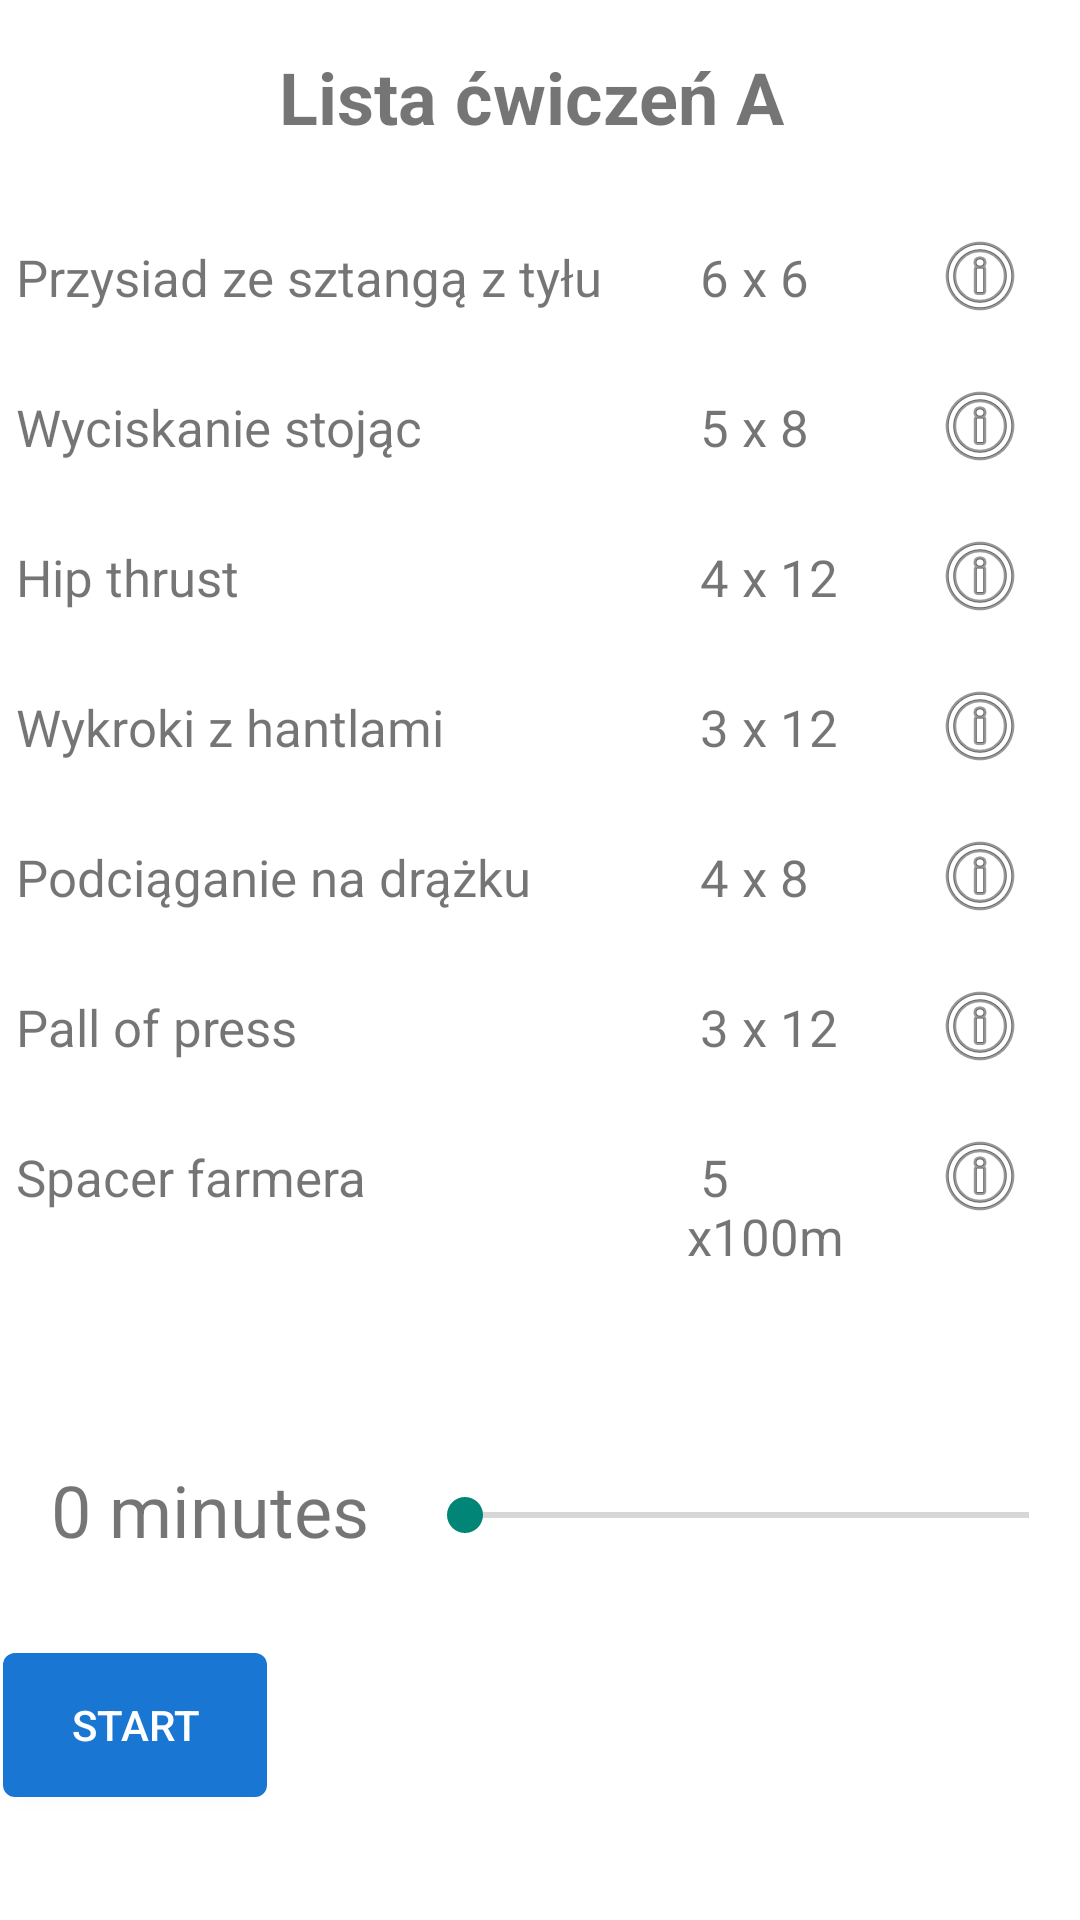

Android layout source for this screen:
<!-- AndroidManifest.xml: application theme AppTheme -->
<!-- res/layout/activity_fbw_a.xml -->
<?xml version="1.0" encoding="utf-8"?>
<androidx.constraintlayout.widget.ConstraintLayout
    xmlns:android="http://schemas.android.com/apk/res/android"
    xmlns:tools="http://schemas.android.com/tools"
    xmlns:app="http://schemas.android.com/apk/res-auto"
    android:id="@+id/parent_layout"
    android:layout_width="match_parent"
    android:layout_height="match_parent"
    tools:context=".Training.FBW.FBW_A">

  <TextView
      android:id="@+id/list_title"
      android:layout_width="match_parent"
      android:layout_height="wrap_content"
      android:text="Lista ćwiczeń A "
      android:textSize="24sp"
      android:textStyle="bold"
      android:gravity="center"
      android:padding="16dp"
      tools:ignore="MissingConstraints" />



  
  <LinearLayout
      android:layout_width="match_parent"
      android:layout_height="match_parent"
      android:orientation="horizontal"
      android:layout_marginTop="70dp"
      android:padding="1dp">

    <TextView
        android:layout_width="0dp"
        android:layout_height="wrap_content"
        android:textSize="17sp"
        android:layout_marginTop="10dp"
        android:layout_weight="7"
        android:text=" Przysiad ze sztangą z tyłu" />

    <TextView
        android:id="@+id/exercise_1_series_reps"
        android:layout_width="0dp"
        android:layout_height="wrap_content"
        android:layout_marginTop="10dp"
        android:textSize="17sp"
        android:layout_weight="2"
        android:gravity="start"
        android:text=" 6 x 6" />

    <ImageView
        android:id="@+id/imageView1"
        android:layout_width="wrap_content"
        android:layout_height="wrap_content"
        android:layout_marginTop="5dp"
        android:layout_weight="1"
        app:srcCompat="@android:drawable/ic_menu_info_details" />

  </LinearLayout>

  
  <LinearLayout
      android:layout_width="match_parent"
      android:layout_height="match_parent"
      android:orientation="horizontal"
      android:layout_marginTop="120dp"
      android:padding="1dp">

    <TextView
        android:layout_width="0dp"
        android:layout_height="wrap_content"
        android:textSize="17sp"
        android:layout_marginTop="10dp"
        android:layout_weight="7"
        android:text=" Wyciskanie stojąc " />

    <TextView
        android:id="@+id/exercise_2_series_reps"
        android:layout_width="0dp"
        android:layout_height="wrap_content"
        android:layout_marginTop="10dp"
        android:textSize="17sp"
        android:layout_weight="2"
        android:gravity="start"
        android:text=" 5 x 8" />

    <ImageView
        android:id="@+id/imageView2"
        android:layout_width="wrap_content"
        android:layout_height="wrap_content"
        android:layout_marginTop="5dp"
        android:layout_weight="1"
        app:srcCompat="@android:drawable/ic_menu_info_details" />

  </LinearLayout>

  
  <LinearLayout
      android:layout_width="match_parent"
      android:layout_height="match_parent"
      android:orientation="horizontal"
      android:layout_marginTop="170dp"
      android:padding="1dp">

    <TextView
        android:layout_width="0dp"
        android:layout_height="wrap_content"
        android:textSize="17sp"
        android:layout_marginTop="10dp"
        android:layout_weight="7"
        android:text=" Hip thrust " />

    <TextView
        android:id="@+id/exercise_3_series_reps"
        android:layout_width="0dp"
        android:layout_height="wrap_content"
        android:layout_marginTop="10dp"
        android:textSize="17sp"
        android:layout_weight="2"
        android:gravity="start"
        android:text=" 4 x 12" />

    <ImageView
        android:id="@+id/imageView3"
        android:layout_width="wrap_content"
        android:layout_height="wrap_content"
        android:layout_marginTop="5dp"
        android:layout_weight="1"
        app:srcCompat="@android:drawable/ic_menu_info_details" />

  </LinearLayout>

  
  <LinearLayout
      android:layout_width="match_parent"
      android:layout_height="match_parent"
      android:orientation="horizontal"
      android:layout_marginTop="220dp"
      android:padding="1dp">

    <TextView
        android:layout_width="0dp"
        android:layout_height="wrap_content"
        android:textSize="17sp"
        android:layout_marginTop="10dp"
        android:layout_weight="7"
        android:text=" Wykroki z hantlami" />

    <TextView
        android:id="@+id/exercise_4_series_reps"
        android:layout_width="0dp"
        android:layout_height="wrap_content"
        android:layout_marginTop="10dp"
        android:textSize="17sp"
        android:layout_weight="2"
        android:gravity="start"
        android:text=" 3 x 12" />

    <ImageView
        android:id="@+id/imageView4"
        android:layout_width="wrap_content"
        android:layout_height="wrap_content"
        android:layout_marginTop="5dp"
        android:layout_weight="1"
        app:srcCompat="@android:drawable/ic_menu_info_details" />

  </LinearLayout>

  
  <LinearLayout
      android:layout_width="match_parent"
      android:layout_height="match_parent"
      android:orientation="horizontal"
      android:layout_marginTop="270dp"
      android:padding="1dp">

    <TextView
        android:layout_width="0dp"
        android:layout_height="wrap_content"
        android:textSize="17sp"
        android:layout_marginTop="10dp"
        android:layout_weight="7"
        android:text=" Podciąganie na drążku " />

    <TextView
        android:id="@+id/exercise_5_series_reps"
        android:layout_width="0dp"
        android:layout_height="wrap_content"
        android:layout_marginTop="10dp"
        android:textSize="17sp"
        android:layout_weight="2"
        android:gravity="start"
        android:text=" 4 x 8" />

    <ImageView
        android:id="@+id/imageView5"
        android:layout_width="wrap_content"
        android:layout_height="wrap_content"
        android:layout_marginTop="5dp"
        android:layout_weight="1"
        app:srcCompat="@android:drawable/ic_menu_info_details" />

  </LinearLayout>

  
  <LinearLayout
      android:layout_width="match_parent"
      android:layout_height="match_parent"
      android:orientation="horizontal"
      android:layout_marginTop="320dp"
      android:padding="1dp">

    <TextView
        android:layout_width="0dp"
        android:layout_height="wrap_content"
        android:textSize="17sp"
        android:layout_marginTop="10dp"
        android:layout_weight="7"
        android:text=" Pall of press " />

    <TextView
        android:id="@+id/exercise_6_series_reps"
        android:layout_width="0dp"
        android:layout_height="wrap_content"
        android:layout_marginTop="10dp"
        android:textSize="17sp"
        android:layout_weight="2"
        android:gravity="start"
        android:text=" 3 x 12" />

    <ImageView
        android:id="@+id/imageView6"
        android:layout_width="wrap_content"
        android:layout_height="wrap_content"
        android:layout_marginTop="5dp"
        android:layout_weight="1"
        app:srcCompat="@android:drawable/ic_menu_info_details" />

  </LinearLayout>

  

  <LinearLayout
      android:layout_width="match_parent"
      android:layout_height="match_parent"
      android:orientation="horizontal"
      android:layout_marginTop="370dp"
      android:padding="1dp">

    <TextView
        android:layout_width="0dp"
        android:layout_height="wrap_content"
        android:textSize="17sp"
        android:layout_marginTop="10dp"
        android:layout_weight="7"
        android:text=" Spacer farmera " />

    <TextView
        android:id="@+id/exercise_7_series_reps"
        android:layout_width="0dp"
        android:layout_height="wrap_content"
        android:layout_marginTop="10dp"
        android:textSize="17sp"
        android:layout_weight="2"
        android:gravity="start"
        android:text=" 5 x100m" />

    <ImageView
        android:id="@+id/imageView7"
        android:layout_width="wrap_content"
        android:layout_height="wrap_content"
        android:layout_marginTop="5dp"
        android:layout_weight="1"
        app:srcCompat="@android:drawable/ic_menu_info_details" />

  </LinearLayout>

  <LinearLayout
      android:layout_width="match_parent"
      android:layout_height="match_parent"
      android:orientation="horizontal"
      android:layout_marginTop="470dp"
      android:padding="1dp">

    <TextView
        android:id="@+id/textView"
        android:layout_width="wrap_content"
        android:layout_height="wrap_content"
        android:textSize="24sp"
        android:layout_gravity="center_horizontal"
        android:padding="16dp"
        android:text="0 minutes" />

    <SeekBar
        android:id="@+id/seekBar"
        android:layout_marginTop="25dp"
        android:layout_width="match_parent"
        android:layout_height="wrap_content"
        android:max="30" />

  </LinearLayout>

  <LinearLayout
      android:layout_width="match_parent"
      android:layout_height="match_parent"
      android:orientation="horizontal"
      android:layout_marginTop="550dp"
      android:padding="1dp">

    <Button
        android:id="@+id/startButton"
        android:layout_width="wrap_content"
        android:layout_height="wrap_content"
        android:text="Start" />

    <Button
        android:id="@+id/stopButton"
        android:layout_width="wrap_content"
        android:layout_height="wrap_content"
        android:text="Stop"
        android:visibility="gone" />

  </LinearLayout>











</androidx.constraintlayout.widget.ConstraintLayout>
<!-- resources referenced by this layout -->
<resources>
  <style name="AppTheme" parent="Theme.AppCompat.Light.NoActionBar">
          <item name="android:windowBackground">#FFFFFF</item>
          <item name="android:statusBarColor">@color/red</item> 
          <item name="android:buttonStyle">@style/CustomButtonStyle</item>
          
      </style>
  <color name="red">#03A9F4</color>
  <style name="CustomButtonStyle" parent="Widget.AppCompat.Button">
          <item name="android:background">@drawable/button_background</item>
          <item name="android:textColor">#FFFFFF</item>
          
      </style>
  <!-- drawable button_background (drawable) -->
  <shape xmlns:android="http://schemas.android.com/apk/res/android">
      <solid android:color="#1976D2" /> 
      <corners android:radius="4dp" /> 
  </shape>
</resources>
